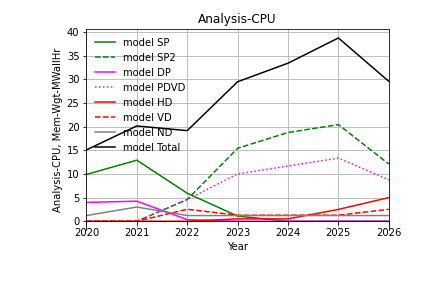

Data behind this chart, as committed beside it:
Analysis-CPU?, 2020 ?, 2021 ?, 2022 ?, 2023 ?, 2024 ?, 2025 ?, 2026 ?, 
ND (Mem-Wgt-MWallHr)?, 1.2 ?, 3.0 ?, 1.2 ?, 1.2 ?, 1.2 ?, 1.2 ?, 1.2 ?, 
ProtoDUNEs (Mem-Wgt-MWallHr)?, 13.9 ?, 17.1 ?, 15.4 ?, 26.5 ?, 30.4 ?, 33.8 ?, 20.8 ?, 
FDs (Mem-Wgt-MWallHr)?, 0.0 ?, 0.0 ?, 2.5 ?, 1.8 ?, 1.8 ?, 3.8 ?, 7.5 ?, 
Total (Mem-Wgt-MWallHr)?, 15.1 ?, 20.1 ?, 19.1 ?, 29.5 ?, 33.4 ?, 38.7 ?, 29.6 ?, 
